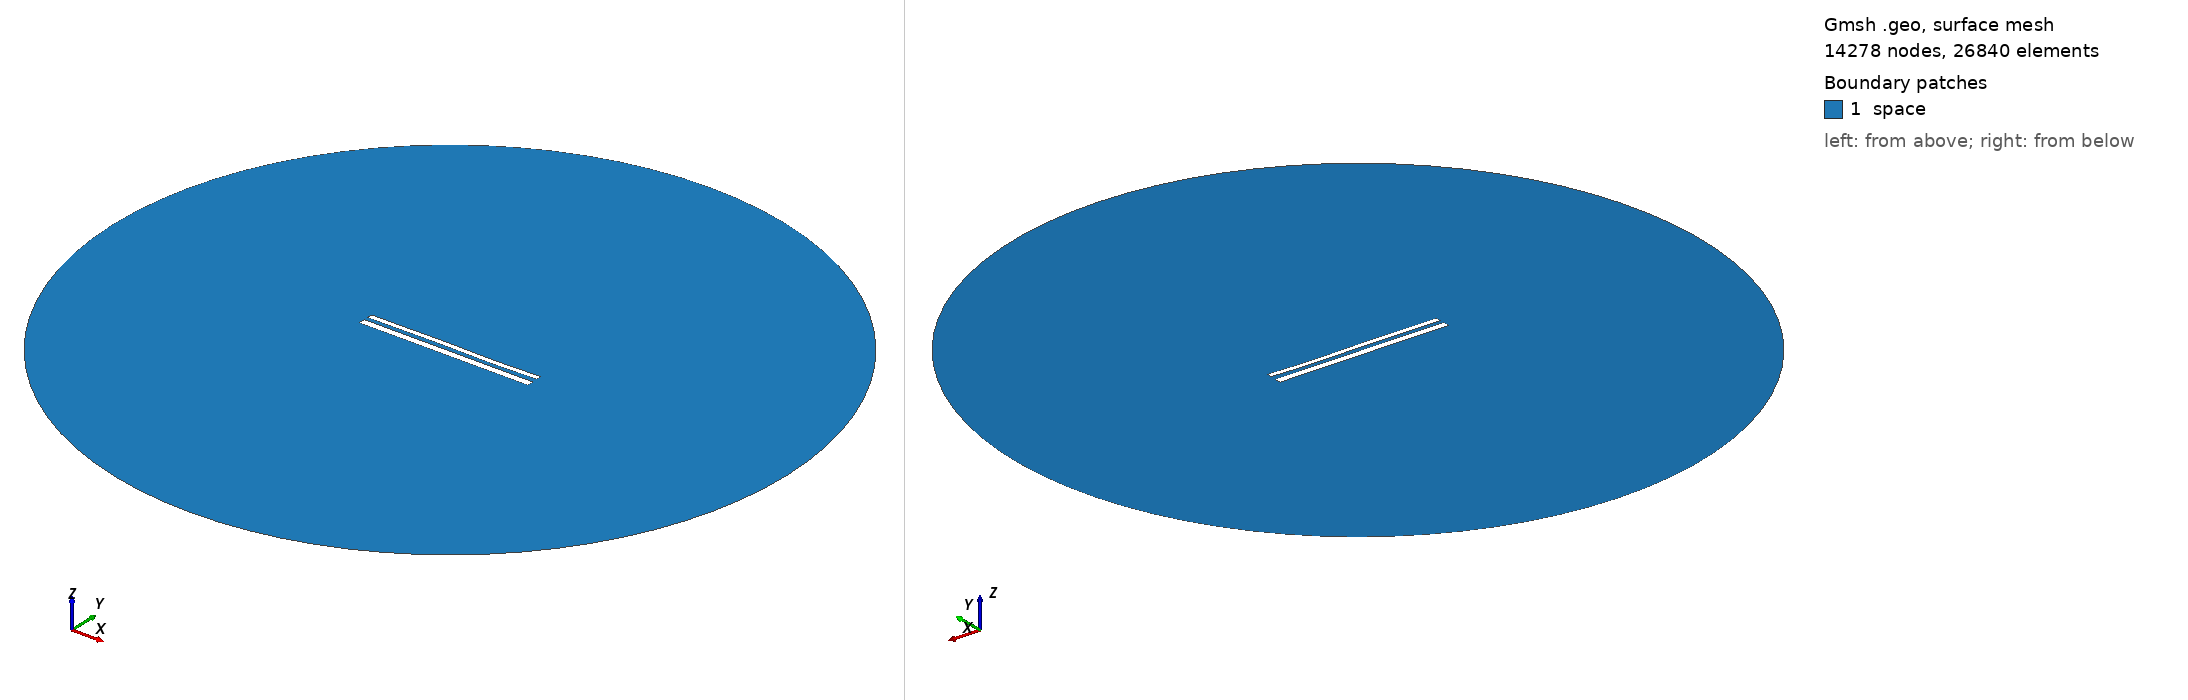

Gmsh geometry script, surface-meshed: 14278 nodes, 26840 surface elements. Boundary patches (legend numbers): 1 space. Left view from above one corner, right view from below the opposite corner. Legend entries are the model's physical surfaces. The drawing asked Gmsh for element sizes between 1% and 20% of the model's largest extent; the script's own settings can give other sizes.

=== 11822.geo (drawn) ===
//---------------------------------------
// Geometry kernel
//---------------------------------------

SetFactory("OpenCASCADE");



//---------------------------------------
// Parameters of the geometry
//---------------------------------------

// Overetch of the upper plate
overetch = 0.375;

// Distance between the plates
distance = 2.25;

// Discretization over the x axis (for the deformation)
nx = 50; 

// Length of the plate
L = 100 - overetch; 

// Number of modes
n = 4; 

// 1st mode coefficient
coeff(1) = 0.15;
beta(1) = 0.596864 * 3.1415926535 / L;

// 2nd mode coefficient
coeff(2) = 0.0;
beta(2) = 1.49418 * 3.1415926535 / L;

// 3rd mode coefficient
coeff(3) = 0.15;
beta(3) = 2.50025 * 3.1415926535 / L;

// 4th mode coefficient
coeff(4) = -0.075;
beta(4) = 3.49999 * 3.1415926535 / L;



//---------------------------------------
// Upper plate (deformed rectangle)
//---------------------------------------

// Coordiantes of the upper plate
xmin = -50;
xmax = 50 - overetch;

// Height of the upper plate
yheight = 4 - 2 * overetch;

// Indexes of the points
UpperID[] = {};
LowerID[] = {};
LeftID[] = {};
RightID[] = {};

// Point index
p = 1;

// Horizontal edges
For i In {1:nx}
    x = xmin + (i-1)*(xmax - xmin)/(nx-1);

    y_bottom = distance / 2 + overetch;
    For j In {1:n}
        C = (Cosh(beta(j)*L) + Cos(beta(j)*L)) / (Sinh(beta(j)*L) + Sin(beta(j)*L));
        y_bottom  = y_bottom + coeff(j) * (Cosh(beta(j)*(x+50)) - Cos(beta(j)*(x+50)) - C * (Sinh(beta(j)*(x+50)) - Sin(beta(j)*(x+50))));
    EndFor

    y_top = y_bottom + yheight;

    Point(p) = {x, y_top, 0, 1.0};
    UpperID[i] = p;
    p = p + 1;

    Point(p) = {x, y_bottom, 0, 1.0};
    LowerID[i] = p;
    p = p + 1;
EndFor

// Create point lists
UpperPts[] = {}; LowerPts[] = {};
For i In {1:nx}
  UpperPts[] += {UpperID[i]};
  LowerPts[] += {LowerID[i]};
EndFor

// Build splines
Spline(1) = {UpperPts[]};
Spline(2) = {LowerPts[]};
Line(3) = {LowerPts[nx-1], UpperPts[nx-1]};
Line(4) = {LowerPts[0], UpperPts[0]};

// Build the plane surface
Curve Loop(1) = {2, 3, -1, -4};
Plane Surface(1) = {1};



//---------------------------------------
// Lower plate (rectangle)
//---------------------------------------

// Vertices
Point(1001) = {-50, -1, 0, 1.0};
Point(1002) = { 50, -1, 0, 1.0};
Point(1003) = { 50,  -5, 0, 1.0};
Point(1004) = {-50,  -5, 0, 1.0};

// Edges
Line(5) = {1001, 1002};
Line(6) = {1002, 1003};
Line(7) = {1003, 1004};
Line(8) = {1004, 1001};

// Plane surface
Line Loop(2) = {5, 6, 7, 8};
Plane Surface(2) = {2}; 



//---------------------------------------
// Outer (fictious) boundary
//---------------------------------------

// Points
Point(1005) = {0, 0, 0};       // Center
Point(1006) = {200, 0, 0};     // Start point
Point(1007) = {0, 200, 0};     // 90 degrees
Point(1008) = {-200, 0, 0};    // 180 degrees
Point(1009) = {0, -200, 0};    // 270 degrees

// Circle arcs (each needs start, center, end)
Circle(9) = {1006, 1005, 1007};
Circle(10) = {1007, 1005, 1008};
Circle(11) = {1008, 1005, 1009};
Circle(12) = {1009, 1005, 1006};

// Plane surface for the entire domain
Curve Loop(3) = {9, 10, 11, 12};
Surface(3) = {3};

// Subtract the plates from the whole domain to obtain the actual domain where we want to solve the equations
BooleanDifference{ Surface{3}; Delete; }{ Surface{1}; Surface{2}; Delete; }




//---------------------------------------
// Transfinite Lines/Curves
//---------------------------------------

// Set the number of points on the boundaries
r = 7;

// Plates
Transfinite Curve {1, 2} = 50*r Using Progression 1;
Transfinite Curve {3, 4} = 2*r Using Progression 1;
Transfinite Line {5, 7} = 50*r Using Progression 1;
Transfinite Line {6, 8} = 2*r Using Progression 1;

// Outer boundary
Transfinite Line {9, 10, 11, 12} = 20 Using Progression 1;



//---------------------------------------
// Physical groups
//---------------------------------------                

// Physical curves (boundaries)
Physical Line("force_segment", 10) = {2};
Physical Line("upper_plate", 11) = {1, 3, 4};
Physical Line("lower_plate", 12) = {5, 6, 7, 8};
Physical Line("boundary", 20) = {9, 10, 11, 12};

// Physical Surfaces
Physical Surface("space", 30) = {3};



//---------------------------------------
// 6. Generate the Mesh
//---------------------------------------

// 2D mesh generation
Mesh 2;
